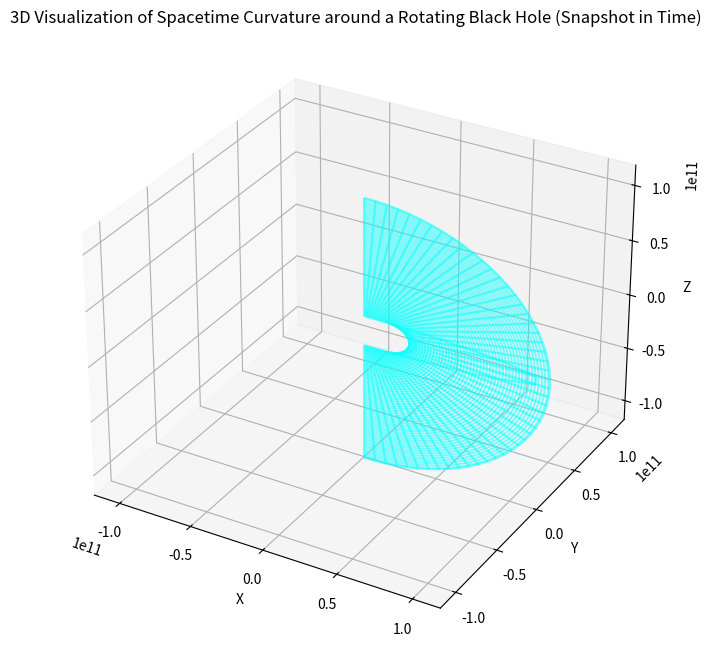

Write the Python code that produced this figure.
import numpy as np
import matplotlib.pyplot as plt
from mpl_toolkits.mplot3d import Axes3D

# Constants
G = 6.67430e-11  # Gravitational constant, m^3 kg^-1 s^-2
c = 2.998e8      # Speed of light, m/s
M_sun = 1.989e30 # Solar mass, kg

# Black hole parameters
M = 4e6 * M_sun  # Mass of the black hole in kg
a = 0.9          # Dimensionless spin parameter (0 < a < 1)

# Define the Schwarzschild radius
r_s = 2 * G * M / c**2  # Schwarzschild radius in meters

# Define the range for r and theta
r = np.linspace(r_s * 1.01, 10 * r_s, 100)  # Start just outside the Schwarzschild radius to avoid division by zero
theta = np.linspace(0, np.pi, 50)

# Create a mesh grid in spherical coordinates
R, Theta = np.meshgrid(r, theta)

# Fix phi to get a 2D cross-section
phi = 0

# Convert spherical coordinates to Cartesian coordinates
X = R * np.sin(Theta) * np.cos(phi)
Y = R * np.sin(Theta) * np.sin(phi)
Z = R * np.cos(Theta)

# Hyperbolic transformation for Kerr metric (simplified representation)
# Radial distortion factor with limits
epsilon = 1e-6  # Small constant to avoid division by zero
radial_distortion = 1 / np.sqrt(np.clip(1 - (r_s / R) * (1 - a**2 * np.cos(Theta)**2), epsilon, None))

# Apply the radial distortion
X_distorted = X * radial_distortion
Y_distorted = Y * radial_distortion
Z_distorted = Z * radial_distortion

# Create a 3D plot
fig = plt.figure(figsize=(10, 8))
ax = fig.add_subplot(111, projection='3d')

# Plot the distorted mesh grid
ax.plot_wireframe(X_distorted, Y_distorted, Z_distorted, color='cyan', alpha=0.5)
ax.set_title('3D Visualization of Spacetime Curvature around a Rotating Black Hole (Snapshot in Time)')
ax.set_xlabel('X')
ax.set_ylabel('Y')
ax.set_zlabel('Z')
ax.set_xlim(-10 * r_s, 10 * r_s)
ax.set_ylim(-10 * r_s, 10 * r_s)
ax.set_zlim(-10 * r_s, 10 * r_s)

plt.show()